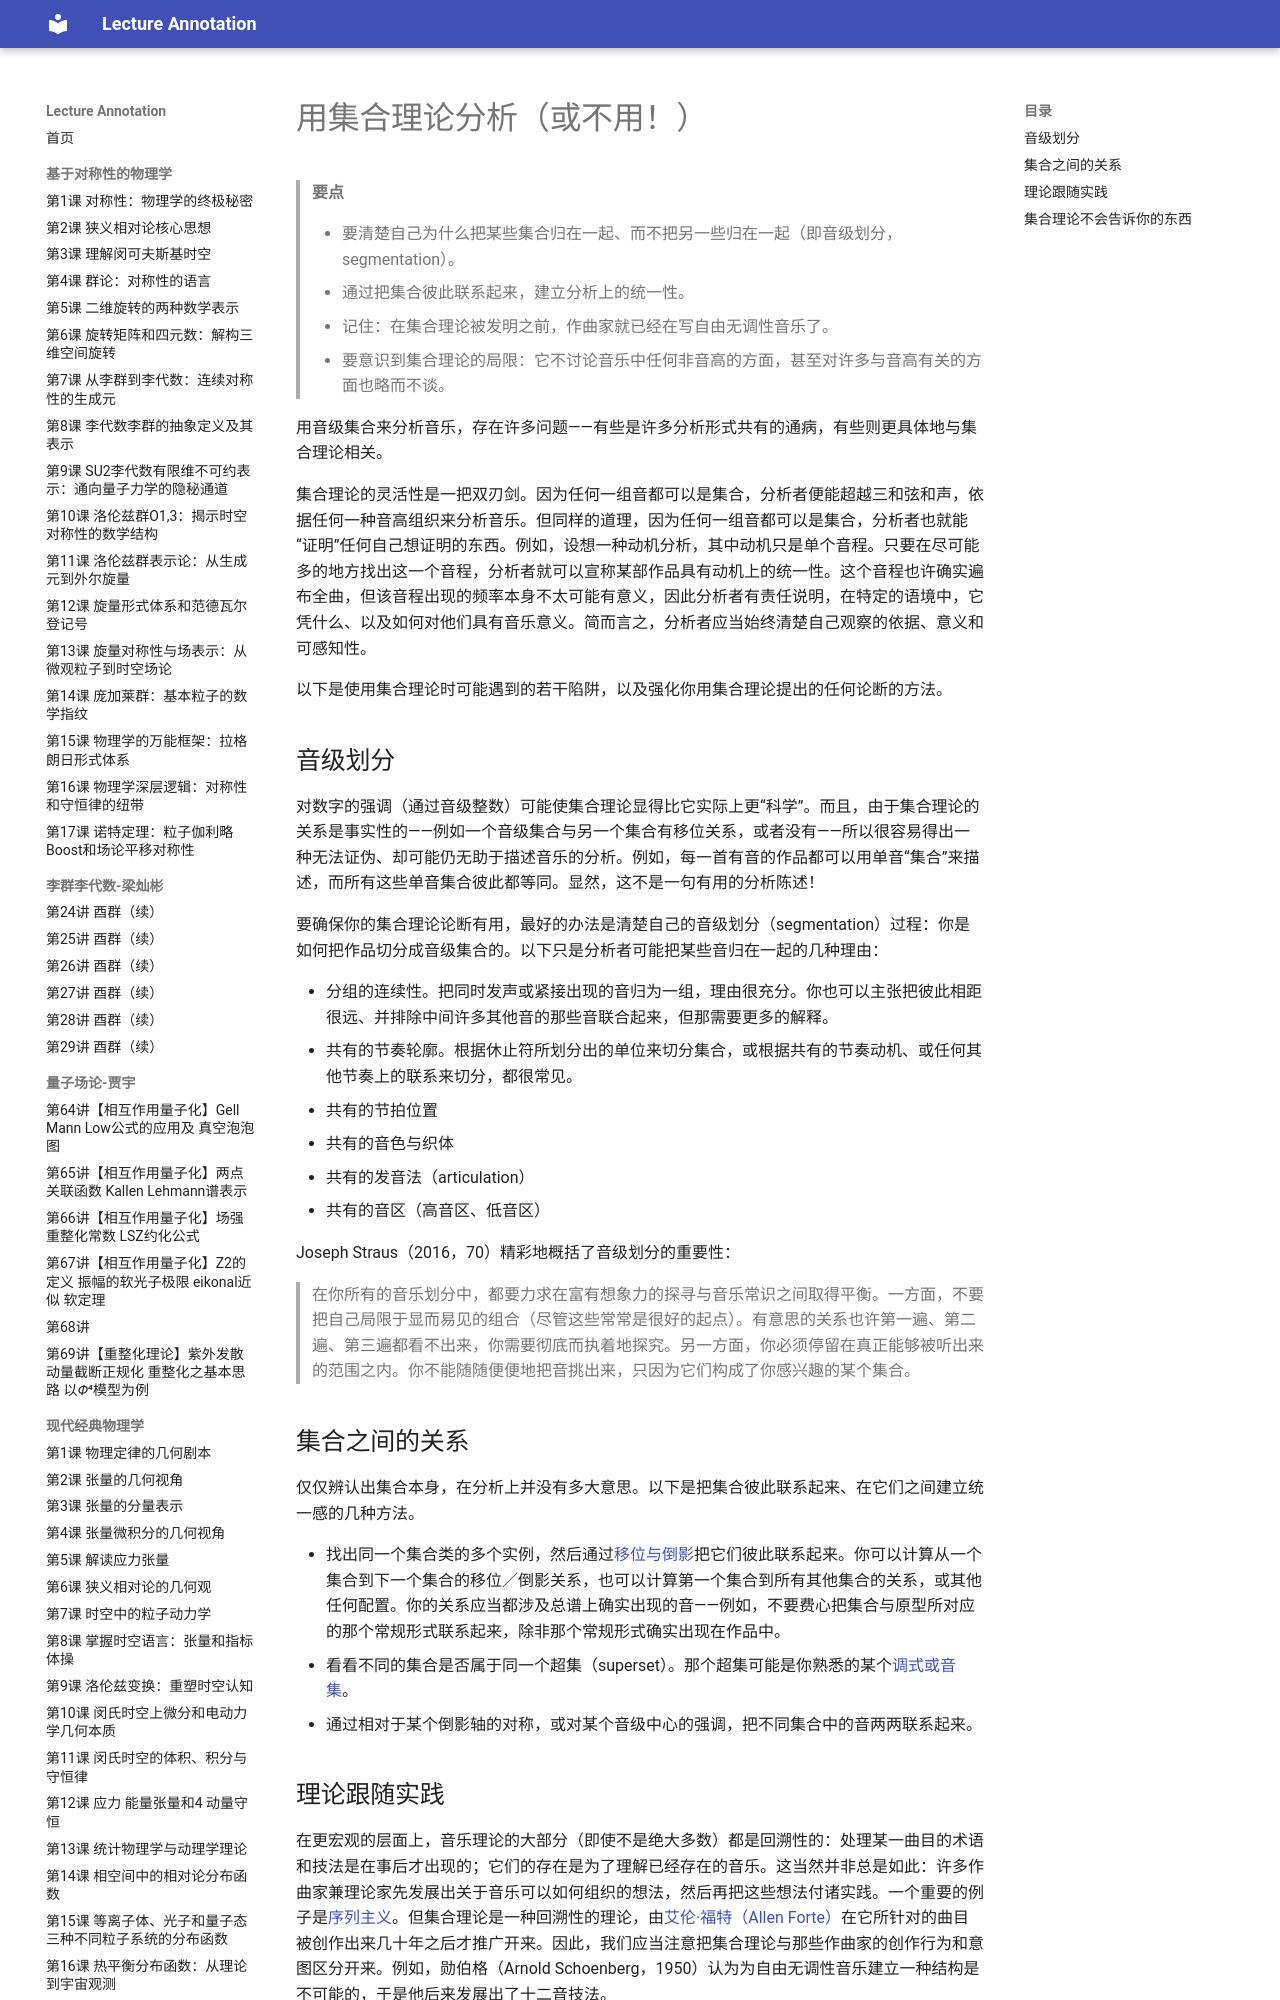

repository: k-l-lambda/lecture-annotation · page: ebooks/omt-v2/08-20th-and-21st-century-techniques/07-analyzing-with-set-theory/index.html · generator: mkdocs

---
title: "用集合理论分析（或不用！）"
slug: "analyzing-with-set-theory"
source: "https://viva.pressbooks.pub/openmusictheory/chapter/analyzing-with-set-theory/"
authors: ["Mark Gotham", "Megan Lavengood"]
license: "CC BY-SA 4.0"
modified: "2025-07-15"
---

# 用集合理论分析（或不用！）

> **要点**
>
> - 要清楚自己为什么把某些集合归在一起、而不把另一些归在一起（即音级划分，segmentation）。
> - 通过把集合彼此联系起来，建立分析上的统一性。
> - 记住：在集合理论被发明之前，作曲家就已经在写自由无调性音乐了。
> - 要意识到集合理论的局限：它不讨论音乐中任何非音高的方面，甚至对许多与音高有关的方面也略而不谈。

用音级集合来分析音乐，存在许多问题——有些是许多分析形式共有的通病，有些则更具体地与集合理论相关。

集合理论的灵活性是一把双刃剑。因为任何一组音都可以是集合，分析者便能超越三和弦和声，依据任何一种音高组织来分析音乐。但同样的道理，因为任何一组音都可以是集合，分析者也就能“证明”任何自己想证明的东西。例如，设想一种动机分析，其中动机只是单个音程。只要在尽可能多的地方找出这一个音程，分析者就可以宣称某部作品具有动机上的统一性。这个音程也许确实遍布全曲，但该音程出现的频率本身不太可能有意义，因此分析者有责任说明，在特定的语境中，它凭什么、以及如何对他们具有音乐意义。简而言之，分析者应当始终清楚自己观察的依据、意义和可感知性。

以下是使用集合理论时可能遇到的若干陷阱，以及强化你用集合理论提出的任何论断的方法。

## 音级划分

对数字的强调（通过音级整数）可能使集合理论显得比它实际上更“科学”。而且，由于集合理论的关系是事实性的——例如一个音级集合与另一个集合有移位关系，或者没有——所以很容易得出一种无法证伪、却可能仍无助于描述音乐的分析。例如，每一首有音的作品都可以用单音“集合”来描述，而所有这些单音集合彼此都等同。显然，这不是一句有用的分析陈述！

要确保你的集合理论论断有用，最好的办法是清楚自己的音级划分（segmentation）过程：你是如何把作品切分成音级集合的。以下只是分析者可能把某些音归在一起的几种理由：

- 分组的连续性。把同时发声或紧接出现的音归为一组，理由很充分。你也可以主张把彼此相距很远、并排除中间许多其他音的那些音联合起来，但那需要更多的解释。
- 共有的节奏轮廓。根据休止符所划分出的单位来切分集合，或根据共有的节奏动机、或任何其他节奏上的联系来切分，都很常见。
- 共有的节拍位置
- 共有的音色与织体
- 共有的发音法（articulation）
- 共有的音区（高音区、低音区）

Joseph Straus（2016，70）精彩地概括了音级划分的重要性：

> 在你所有的音乐划分中，都要力求在富有想象力的探寻与音乐常识之间取得平衡。一方面，不要把自己局限于显而易见的组合（尽管这些常常是很好的起点）。有意思的关系也许第一遍、第二遍、第三遍都看不出来，你需要彻底而执着地探究。另一方面，你必须停留在真正能够被听出来的范围之内。你不能随随便便地把音挑出来，只因为它们构成了你感兴趣的某个集合。

## 集合之间的关系

仅仅辨认出集合本身，在分析上并没有多大意思。以下是把集合彼此联系起来、在它们之间建立统一感的几种方法。

- 找出同一个集合类的多个实例，然后通过[移位与倒影](04-pc-sets-normal-order-and-transformations.md)把它们彼此联系起来。你可以计算从一个集合到下一个集合的移位／倒影关系，也可以计算第一个集合到所有其他集合的关系，或其他任何配置。你的关系应当都涉及总谱上确实出现的音——例如，不要费心把集合与原型所对应的那个常规形式联系起来，除非那个常规形式确实出现在作品中。
- 看看不同的集合是否属于同一个超集（superset）。那个超集可能是你熟悉的某个[调式或音集](10-analyzing-with-collections-scales-and-modes.md)。
- 通过相对于某个倒影轴的对称，或对某个音级中心的强调，把不同集合中的音两两联系起来。

## 理论跟随实践

在更宏观的层面上，音乐理论的大部分（即使不是绝大多数）都是回溯性的：处理某一曲目的术语和技法是在事后才出现的；它们的存在是为了理解已经存在的音乐。这当然并非总是如此：许多作曲家兼理论家先发展出关于音乐可以如何组织的想法，然后再把这些想法付诸实践。一个重要的例子是[序列主义](../09-twelve-tone-music/README.md)。但集合理论是一种回溯性的理论，由[艾伦·福特（Allen Forte）](https://en.wikipedia.org/wiki/Allen_Forte)在它所针对的曲目被创作出来几十年之后才推广开来。因此，我们应当注意把集合理论与那些作曲家的创作行为和意图区分开来。例如，勋伯格（Arnold Schoenberg，1950）认为为自由无调性音乐建立一种结构是不可能的，于是他后来发展出了十二音技法。

一种理论是在事后才发展出来的，这并不会使它更有效或更无效（从历史上看，作曲家在混淆自己的方法方面至少和澄清它们方面一样积极！），但这值得记在心里。
